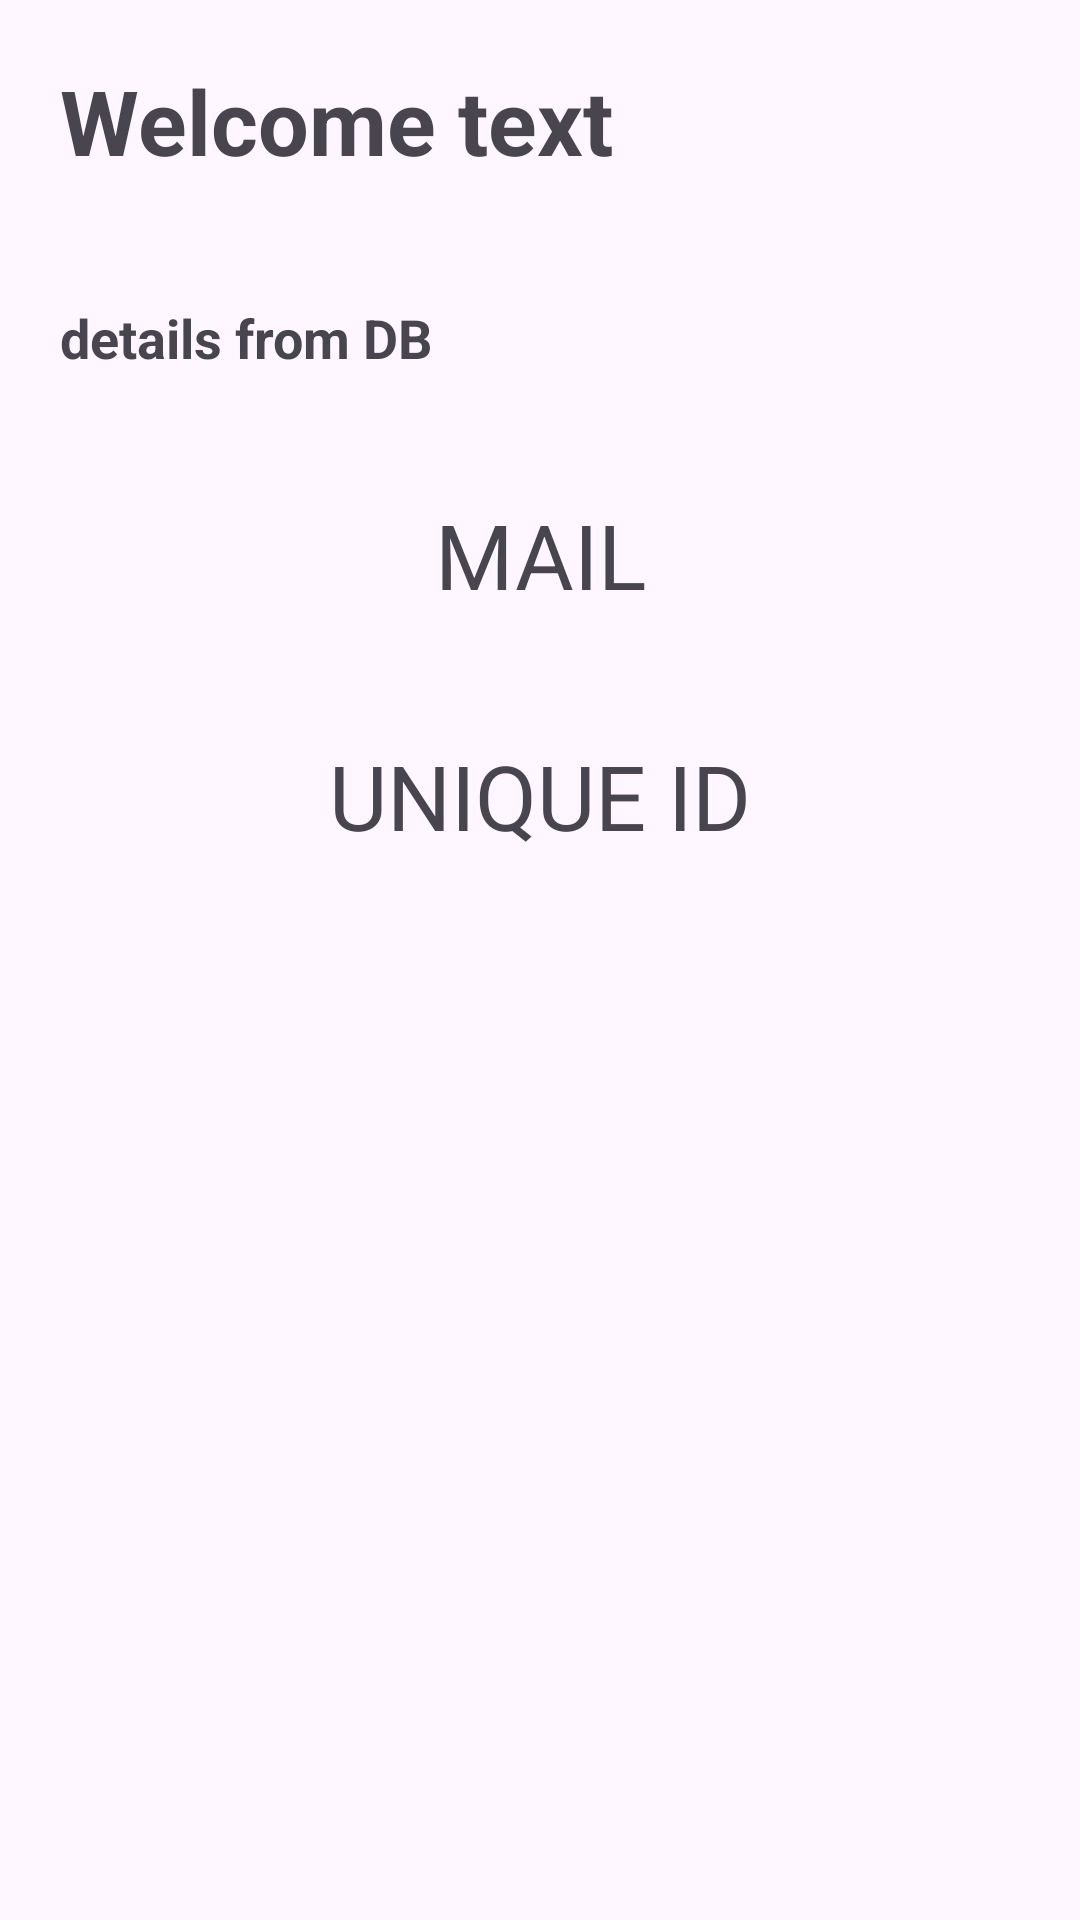

Write the Android layout XML for this screen, with the resource values it uses.
<!-- AndroidManifest.xml: application theme Base.Theme.AllFeatures -->
<!-- res/layout/activity_home.xml -->
<?xml version="1.0" encoding="utf-8"?>
<LinearLayout xmlns:android="http://schemas.android.com/apk/res/android"
    xmlns:app="http://schemas.android.com/apk/res-auto"
    xmlns:tools="http://schemas.android.com/tools"
    android:id="@+id/main"
    android:layout_width="match_parent"
    android:layout_height="match_parent"
    android:orientation="vertical"
    tools:context=".auth.HomeActivity">

    <TextView
        android:id="@+id/tVWelcome"
        android:layout_width="match_parent"
        android:layout_height="wrap_content"
        android:layout_marginTop="100dp"
        android:layout_margin="20dp"
        android:textStyle="bold"
        android:textSize="30sp"
        android:text="Welcome text" />

    <TextView
        android:id="@+id/tvDetails"
        android:layout_width="match_parent"
        android:layout_height="wrap_content"
        android:layout_marginTop="100dp"
        android:layout_margin="20dp"
        android:textStyle="bold"
        android:textSize="18sp"
        android:text="details from DB" />

    <TextView
        android:id="@+id/tvMail"
        android:layout_width="match_parent"
        android:layout_height="wrap_content"
        android:layout_marginTop="100dp"
        android:layout_margin="20dp"
        android:textSize="30sp"
        android:gravity="center"
        android:text="MAIL" />

    <TextView
        android:id="@+id/tvUniqueId"
        android:layout_width="match_parent"
        android:layout_height="wrap_content"
        android:layout_marginTop="100dp"
        android:layout_margin="20dp"
        android:textSize="30sp"
        android:gravity="center"
        android:text="UNIQUE ID" />
</LinearLayout>
<!-- resources referenced by this layout -->
<resources>
  <style name="Base.Theme.AllFeatures" parent="Theme.Material3.DayNight.NoActionBar">
          
          
      </style>
</resources>
